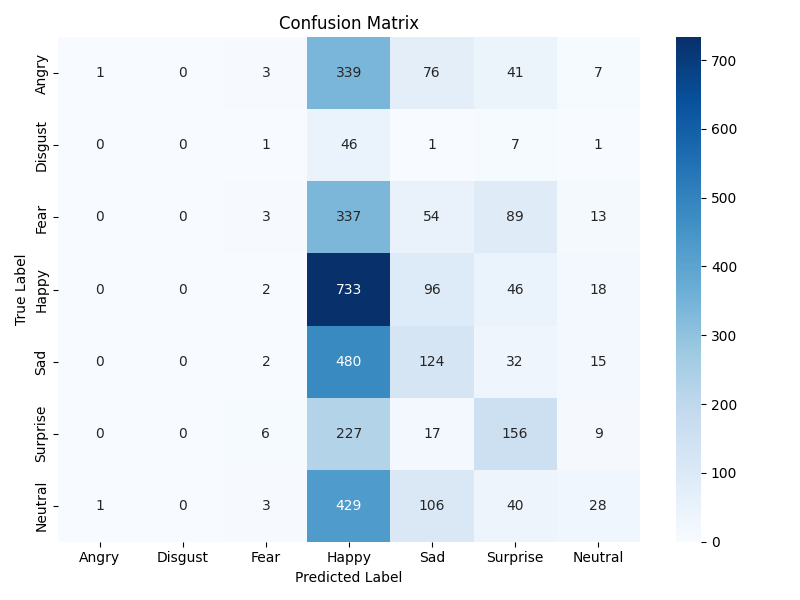

Data behind this chart, as committed beside it:
, Angry, Disgust, Fear, Happy, Sad, Surprise, Neutral
Angry, 1, 0, 3, 339, 76, 41, 7
Disgust, 0, 0, 1, 46, 1, 7, 1
Fear, 0, 0, 3, 337, 54, 89, 13
Happy, 0, 0, 2, 733, 96, 46, 18
Sad, 0, 0, 2, 480, 124, 32, 15
Surprise, 0, 0, 6, 227, 17, 156, 9
Neutral, 1, 0, 3, 429, 106, 40, 28
